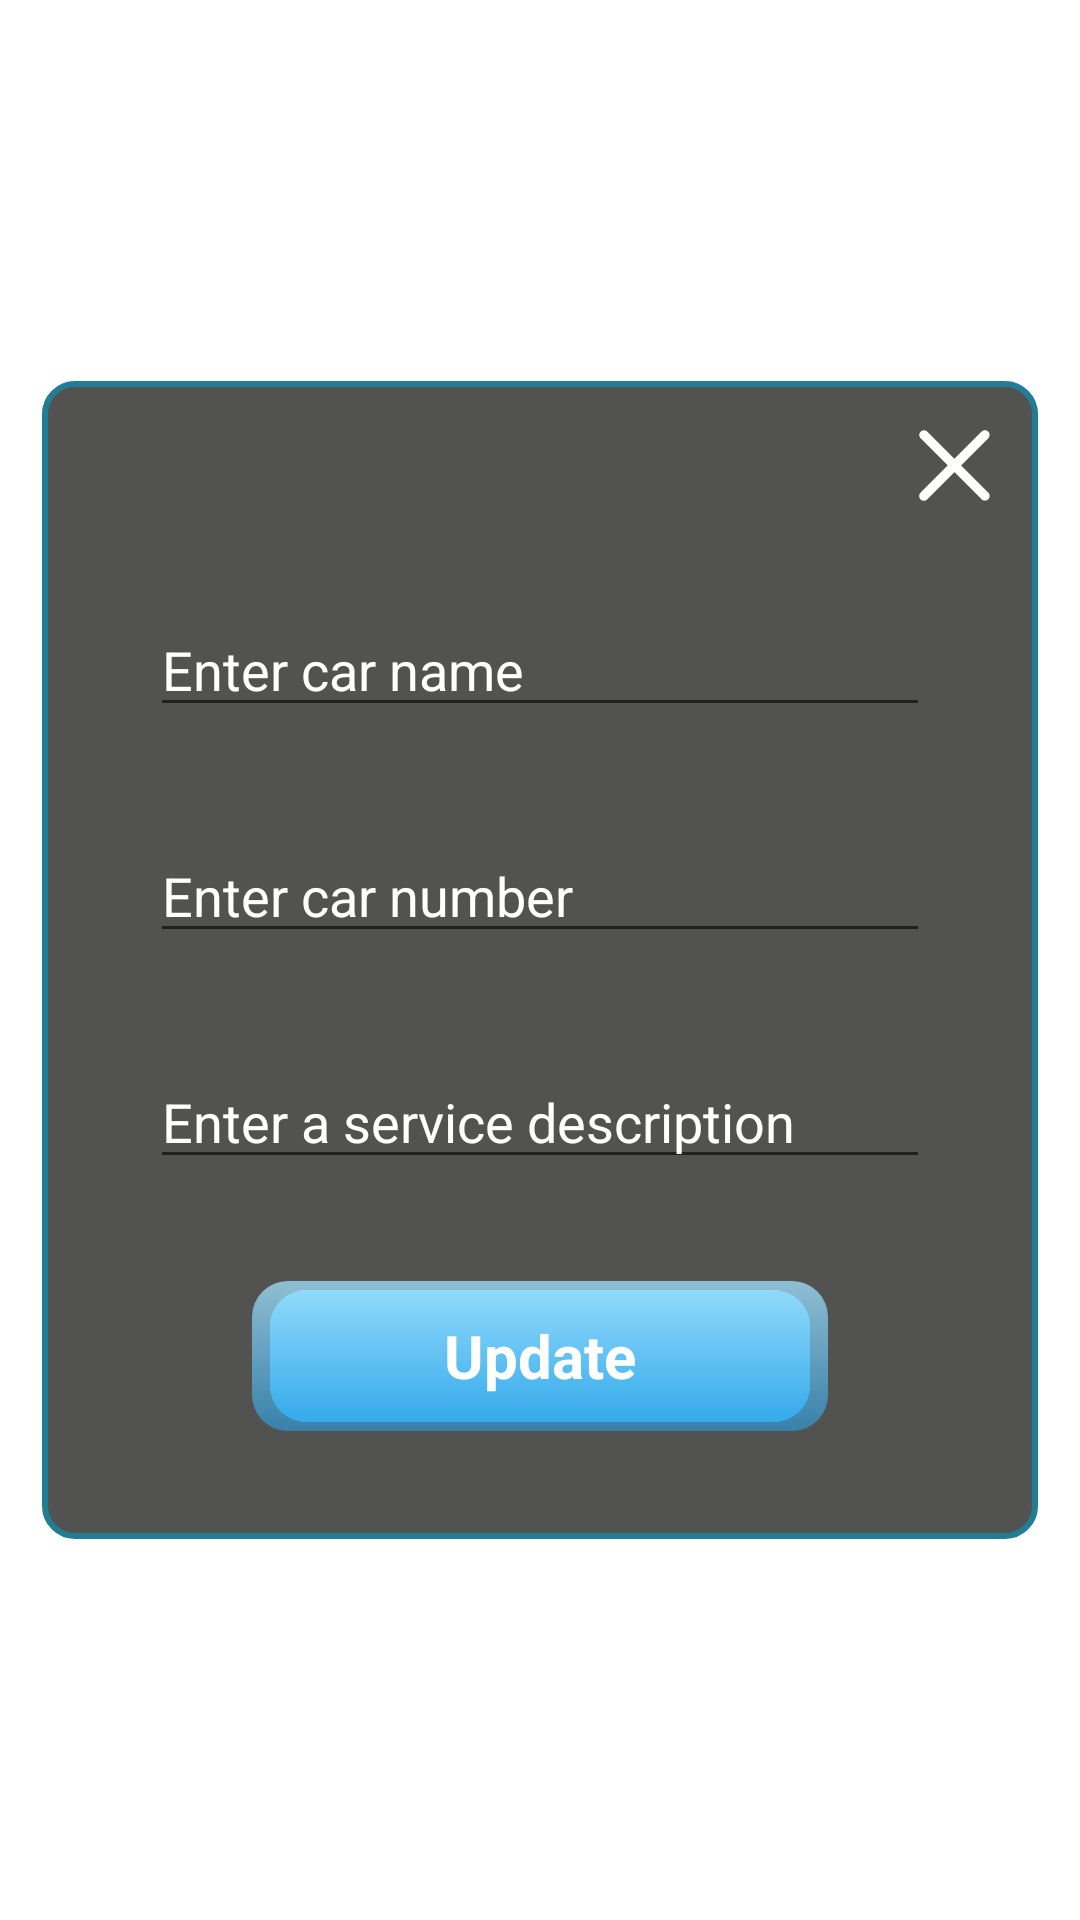

This screen was rendered from an Android layout file. Write that file and the resources it references.
<!-- AndroidManifest.xml: application theme Theme.CarService -->
<!-- res/layout/dialog_update_car.xml -->
<?xml version="1.0" encoding="utf-8"?>
<androidx.constraintlayout.widget.ConstraintLayout xmlns:android="http://schemas.android.com/apk/res/android"
    android:layout_width="match_parent"
    android:layout_height="match_parent"
    android:id="@+id/close_area"
    xmlns:app="http://schemas.android.com/apk/res-auto">


    <androidx.constraintlayout.widget.ConstraintLayout
        android:layout_width="match_parent"
        android:layout_height="wrap_content"
        android:background="@drawable/car_item_background"
        android:layout_margin="14dp"
        app:layout_constraintTop_toTopOf="parent"
        app:layout_constraintBottom_toBottomOf="parent"
        app:layout_constraintStart_toStartOf="parent"
        app:layout_constraintEnd_toEndOf="parent">

        <ImageButton
            android:id="@+id/btn_close"
            android:layout_width="24dp"
            android:layout_height="24dp"
            android:layout_margin="14dp"
            android:scaleType="centerInside"
            android:src="@drawable/ic_close"
            android:background="@null"
            app:layout_constraintEnd_toEndOf="parent"
            app:layout_constraintTop_toTopOf="parent" />

        <EditText
            android:id="@+id/et_car_name"
            android:layout_width="match_parent"
            android:layout_height="wrap_content"
            android:layout_margin="34dp"
            android:hint="@string/enter_car_name"
            android:textColor="@color/black"
            android:textColorHint="@color/white"
            app:layout_constraintEnd_toEndOf="parent"
            app:layout_constraintStart_toStartOf="parent"
            app:layout_constraintTop_toBottomOf="@+id/btn_close" />

        <EditText
            android:id="@+id/et_car_number"
            android:layout_width="0dp"
            android:layout_height="wrap_content"
            android:layout_marginTop="34dp"
            android:hint="@string/enter_car_number"
            android:textColor="@color/black"
            android:textColorHint="@color/white"
            app:layout_constraintTop_toBottomOf="@id/et_car_name"
            app:layout_constraintStart_toStartOf="@id/et_car_name"
            app:layout_constraintEnd_toEndOf="@id/et_car_name"/>

        <EditText
            android:id="@+id/et_service_description"
            android:layout_width="0dp"
            android:layout_height="wrap_content"
            android:layout_marginTop="34dp"
            android:layout_marginBottom="34dp"
            android:hint="@string/enter_a_service_description"
            android:textColor="@color/black"
            android:textColorHint="@color/white"
            app:layout_constraintBottom_toTopOf="@+id/btn_update"
            app:layout_constraintTop_toBottomOf="@id/et_car_number"
            app:layout_constraintStart_toStartOf="@id/et_car_number"
            app:layout_constraintEnd_toEndOf="@id/et_car_number"/>

        <TextView
            android:id="@+id/btn_update"
            android:layout_width="0dp"
            android:layout_height="50dp"
            android:layout_margin="34dp"
            android:background="@drawable/background_action_button"
            android:gravity="center"
            android:textStyle="bold"
            android:textSize="20sp"
            android:text="@string/txt_update"
            android:textColor="@color/white"
            app:layout_constraintBottom_toBottomOf="parent"
            app:layout_constraintEnd_toEndOf="@+id/et_service_description"
            app:layout_constraintStart_toStartOf="@+id/et_service_description" />


    </androidx.constraintlayout.widget.ConstraintLayout>

</androidx.constraintlayout.widget.ConstraintLayout>
<!-- resources referenced by this layout -->
<resources>
  <color name="black">#FF000000</color>
  <color name="white">#FFFFFFFF</color>
  <!-- drawable car_item_background (drawable) -->
  <?xml version="1.0" encoding="UTF-8"?>
  <shape xmlns:android="http://schemas.android.com/apk/res/android" android:id="@+id/listview_background_shape">
      <stroke android:width="2dp" android:color="#ff207d94" />
      <padding android:left="2dp"
          android:top="2dp"
          android:right="2dp"
          android:bottom="2dp" />
      <corners android:radius="10dp" />
      <solid android:color="#525250" />
  </shape>
  <!-- drawable ic_close (drawable) -->
  <vector xmlns:android="http://schemas.android.com/apk/res/android"
  android:width="43dp"
  android:height="43dp"
  android:viewportWidth="43"
  android:viewportHeight="43">
  <path
      android:pathData="M5.5166,1.538C4.9859,1.0254 4.2751,0.7417 3.5373,0.7482C2.7995,0.7546 2.0937,1.0505 1.5719,1.5722C1.0502,2.094 0.7543,2.7998 0.7479,3.5376C0.7414,4.2754 1.0251,4.9862 1.5377,5.5169L17.7884,21.7677L1.5349,38.0184C1.2661,38.278 1.0517,38.5885 0.9042,38.9318C0.7568,39.2751 0.6791,39.6444 0.6759,40.018C0.6726,40.3917 0.7438,40.7622 0.8853,41.108C1.0268,41.4539 1.2358,41.7681 1.5,42.0323C1.7642,42.2965 2.0784,42.5054 2.4242,42.6469C2.77,42.7884 3.1406,42.8596 3.5142,42.8564C3.8879,42.8531 4.2571,42.7755 4.6004,42.628C4.9437,42.4805 5.2542,42.2662 5.5138,41.9974L21.7674,25.7466L38.0181,41.9974C38.5488,42.51 39.2597,42.7936 39.9975,42.7872C40.7353,42.7808 41.4411,42.4848 41.9628,41.9631C42.4846,41.4414 42.7805,40.7356 42.7869,39.9978C42.7933,39.26 42.5097,38.5491 41.9971,38.0184L25.7464,21.7677L41.9971,5.5169C42.5097,4.9862 42.7933,4.2754 42.7869,3.5376C42.7805,2.7998 42.4846,2.094 41.9628,1.5722C41.4411,1.0505 40.7353,0.7546 39.9975,0.7482C39.2597,0.7417 38.5488,1.0254 38.0181,1.538L21.7674,17.7887L5.5166,1.5352V1.538Z"
      android:fillColor="@color/white"/>
  </vector>
  <string name="enter_a_service_description">Enter a service description</string>
  <string name="enter_car_name">Enter car name</string>
  <string name="enter_car_number">Enter car number</string>
  <string name="txt_update">Update</string>
  <style name="Theme.CarService" parent="Theme.MaterialComponents.DayNight.NoActionBar">
          
          <item name="colorPrimary">@color/purple_500</item>
          <item name="colorPrimaryVariant">@color/purple_700</item>
          <item name="colorOnPrimary">@color/white</item>
          
          <item name="colorSecondary">@color/teal_200</item>
          <item name="colorSecondaryVariant">@color/teal_700</item>
          <item name="colorOnSecondary">@color/black</item>
          
          <item name="android:statusBarColor" tools:targetApi="l">?attr/colorPrimaryVariant</item>
          
          <item name="android:windowNoTitle">true</item>
          <item name="android:windowActionBar">false</item>
          <item name="android:windowFullscreen">true</item>
          <item name="android:windowContentOverlay">@null</item>
          <item name="android:fitsSystemWindows">false</item>
      </style>
  <color name="purple_500">#FF6200EE</color>
  <color name="purple_700">#FF3700B3</color>
  <color name="teal_200">#FF03DAC5</color>
  <color name="teal_700">#FF018786</color>
</resources>
